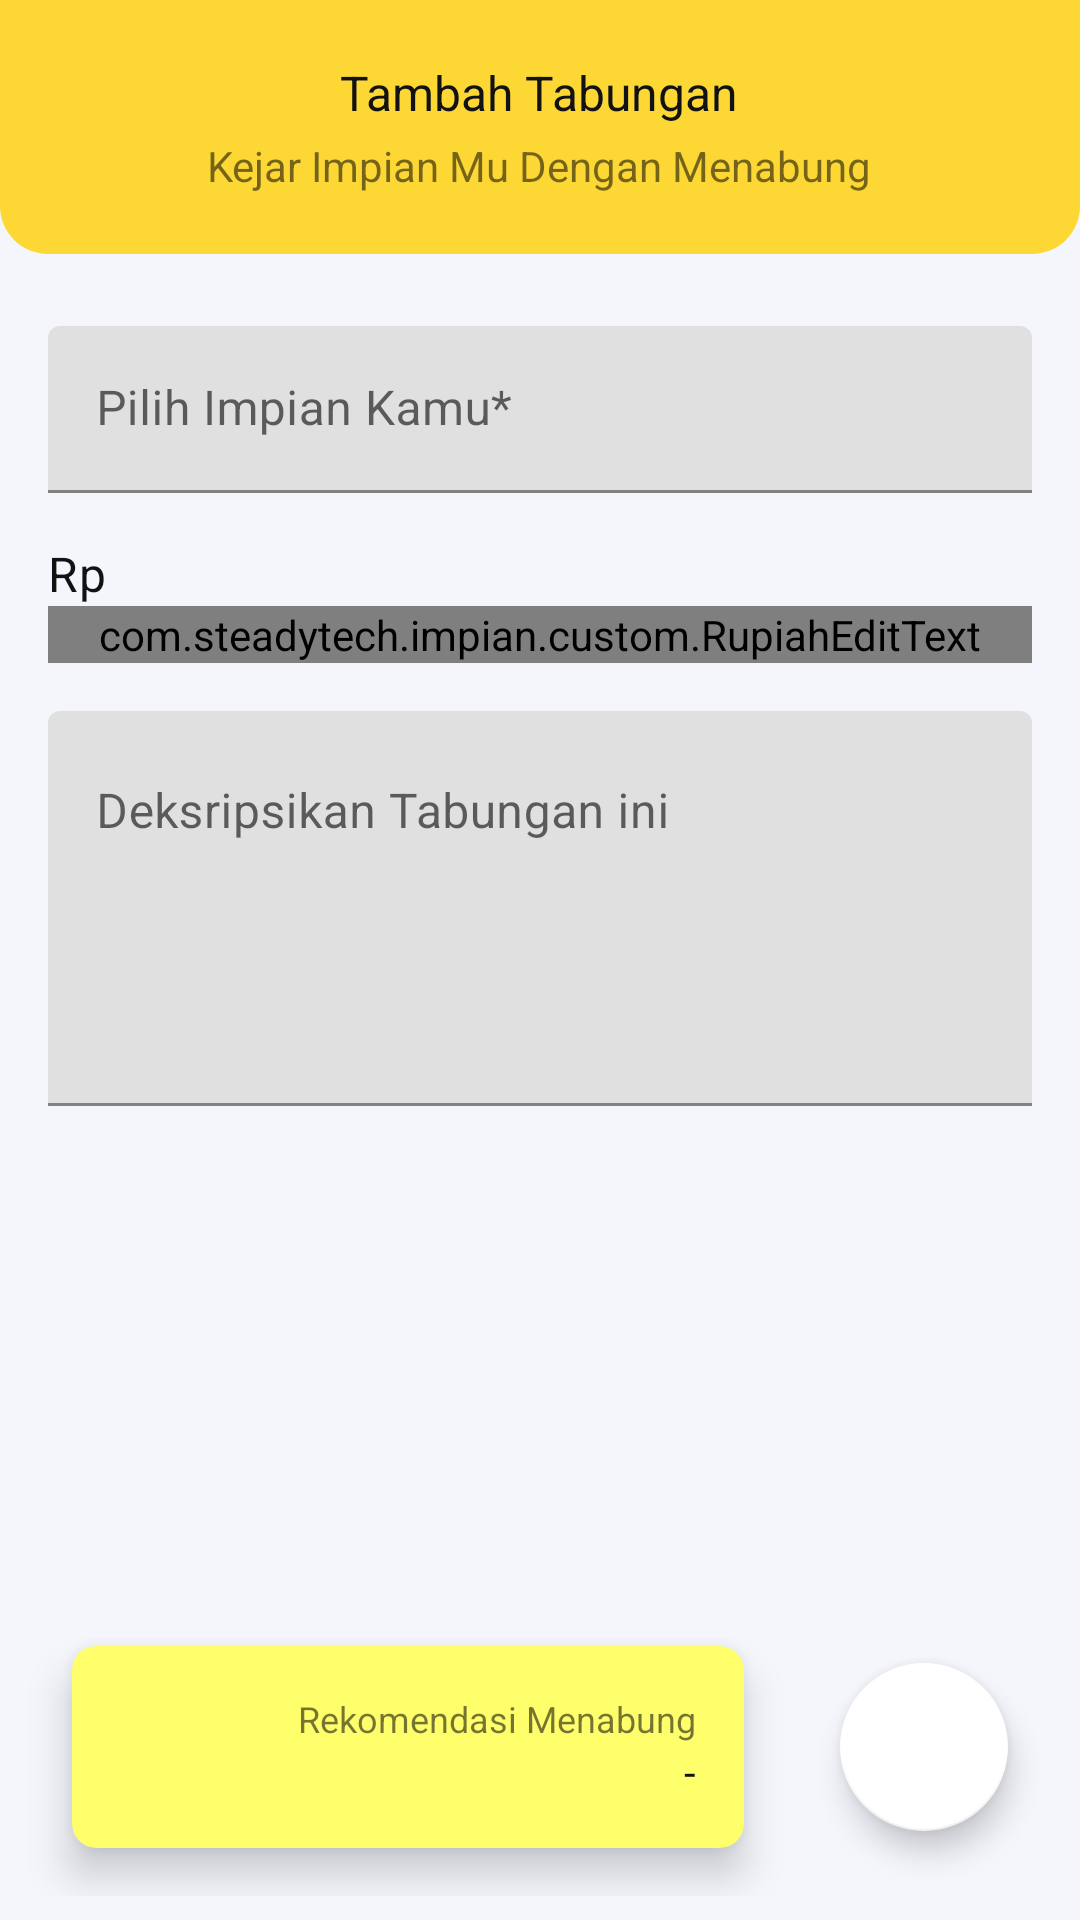

Layout XML and referenced resources for this Android screen:
<!-- AndroidManifest.xml: application theme Theme.Impian -->
<!-- res/layout/activity_add_balance.xml -->
<?xml version="1.0" encoding="utf-8"?>
<RelativeLayout xmlns:android="http://schemas.android.com/apk/res/android"
    xmlns:app="http://schemas.android.com/apk/res-auto"
    xmlns:tools="http://schemas.android.com/tools"
    android:layout_width="match_parent"
    android:layout_height="match_parent"
    android:background="@color/background_primary"
    android:orientation="vertical"
    tools:context=".activity.AddBalanceActivity">

    <TextView
        android:layout_width="wrap_content"
        android:layout_height="wrap_content"
        android:id="@+id/textId"
        android:visibility="gone"/>

    <RelativeLayout
        android:id="@+id/header"
        android:layout_width="match_parent"
        android:layout_height="wrap_content"
        android:layout_alignParentTop="true"
        android:background="@drawable/bottom_radius"
        android:backgroundTint="@color/yellow_600"
        android:padding="16dp">

        <LinearLayout
            android:layout_width="wrap_content"
            android:layout_height="wrap_content"
            android:gravity="center"
            android:layout_centerInParent="true"
            android:orientation="vertical">

            <TextView
                android:layout_margin="4dp"
                android:id="@+id/textTitle"
                android:layout_width="wrap_content"
                android:layout_height="wrap_content"
                android:text="Tambah Tabungan"
                android:textColor="@color/black"
                android:textSize="16sp" />

            <TextView
                android:layout_marginBottom="4dp"
                android:id="@+id/textSubtitle"
                android:layout_width="wrap_content"
                android:layout_height="wrap_content"
                android:text="Kejar Impian Mu Dengan Menabung"
                android:textSize="14sp" />


        </LinearLayout>
    </RelativeLayout>

    <LinearLayout
        android:layout_width="match_parent"
        android:layout_height="match_parent"
        android:layout_below="@id/header"
        android:layout_marginTop="16dp"
        android:orientation="vertical">

        <com.google.android.material.textfield.TextInputLayout
            style="@style/Widget.MaterialComponents.TextInputLayout.FilledBox"
            android:layout_width="match_parent"
            android:layout_height="wrap_content"
            android:layout_marginHorizontal="16dp"
            android:layout_marginVertical="8dp"
            android:hint="Pilih Impian Kamu*"
            app:boxStrokeColor="@color/yellow_800"
            app:hintTextColor="@color/yellow_800">

            <EditText
                android:focusable="false"
                android:clickable="true"
                android:editable="false"
                android:id="@+id/inputGoals"
                android:layout_width="match_parent"
                android:layout_height="wrap_content" />

        </com.google.android.material.textfield.TextInputLayout>


        <com.google.android.material.textfield.TextInputLayout
            style="@style/Widget.MaterialComponents.TextInputLayout.FilledBox"
            android:layout_width="match_parent"
            android:layout_height="wrap_content"
            android:layout_marginHorizontal="16dp"
            android:layout_marginVertical="8dp"
            android:hint="Kamu Mau Nabung Berapa?*"
            app:boxStrokeColor="@color/yellow_800"
            app:hintTextColor="@color/yellow_800"
            app:prefixText="Rp "
            app:prefixTextColor="@color/black">

            <com.steadytech.impian.custom.RupiahEditText
                android:id="@+id/inputAmount"
                android:layout_width="match_parent"
                android:layout_height="wrap_content" />

        </com.google.android.material.textfield.TextInputLayout>


        <com.google.android.material.textfield.TextInputLayout
            style="@style/Widget.MaterialComponents.TextInputLayout.FilledBox"
            android:layout_width="match_parent"
            android:layout_height="wrap_content"
            android:layout_marginHorizontal="16dp"
            android:layout_marginVertical="8dp"
            android:hint="Deksripsikan Tabungan ini"
            app:boxStrokeColor="@color/yellow_800"
            app:hintTextColor="@color/yellow_800">

            <EditText
                android:id="@+id/inputDescription"
                android:layout_width="match_parent"
                android:layout_height="wrap_content"
                android:gravity="start"
                android:lines="5" />

        </com.google.android.material.textfield.TextInputLayout>

    </LinearLayout>

    <LinearLayout
        android:layout_width="match_parent"
        android:layout_height="wrap_content"
        android:layout_alignParentBottom="true"
        android:gravity="center"
        android:orientation="horizontal"
        android:padding="8dp">

        <androidx.cardview.widget.CardView
            android:layout_width="0dp"
            android:layout_height="wrap_content"
            android:layout_margin="16dp"
            android:layout_weight="1"
            app:cardBackgroundColor="@color/yellow_400"
            app:cardCornerRadius="8dp"
            app:cardElevation="8dp">

            <RelativeLayout
                android:layout_width="match_parent"
                android:layout_height="match_parent"
                android:padding="16dp">

                <ImageView
                    android:layout_width="wrap_content"
                    android:layout_height="wrap_content"
                    android:layout_alignParentStart="true"
                    android:layout_centerInParent="true"
                    android:src="@drawable/ic_notification"
                    app:tint="@color/black" />

                <LinearLayout
                    android:layout_width="match_parent"
                    android:layout_height="wrap_content"
                    android:layout_alignParentEnd="true"
                    android:orientation="vertical">

                    <TextView
                        android:layout_width="match_parent"
                        android:layout_height="wrap_content"
                        android:gravity="end"
                        android:text="Rekomendasi Menabung"
                        android:textSize="12sp" />

                    <TextView
                        android:id="@+id/textRecomendation"
                        android:layout_width="match_parent"
                        android:layout_height="wrap_content"
                        android:gravity="end"
                        android:text="-"
                        android:textColor="@color/black"
                        android:textSize="14sp" />


                </LinearLayout>

            </RelativeLayout>

        </androidx.cardview.widget.CardView>

        <com.google.android.material.floatingactionbutton.FloatingActionButton
            android:id="@+id/fabSave"
            android:layout_width="wrap_content"
            android:layout_height="wrap_content"
            android:layout_margin="16dp"
            android:src="@drawable/ic_save_24"
            app:backgroundTint="@color/white"
            app:tint="@color/yellow_800" />

    </LinearLayout>
</RelativeLayout>
<!-- resources referenced by this layout -->
<resources>
  <color name="background_primary">#F4F6FC</color>
  <color name="black">#121212</color>
  <color name="white">#FFFFFFFF</color>
  <color name="yellow_400">#ffff6b</color>
  <color name="yellow_600">#fdd835</color>
  <color name="yellow_800">#c49000</color>
  <!-- drawable bottom_radius (drawable) -->
  <?xml version="1.0" encoding="utf-8"?>
  <shape xmlns:android="http://schemas.android.com/apk/res/android"
      android:shape="rectangle">
  
      <corners
          android:bottomLeftRadius="16dp"
          android:bottomRightRadius="16dp"/>
  
      <solid
          android:color="@color/white"/>
  
  </shape>
  <style name="Theme.Impian" parent="Theme.MaterialComponents.DayNight.DarkActionBar">
          
          <item name="colorPrimary">@color/white</item>
          <item name="colorPrimaryVariant">@color/yellow_600</item>
          <item name="colorOnPrimary">@color/yellow_800</item>
          
          <item name="colorSecondary">@color/teal_200</item>
          <item name="colorSecondaryVariant">@color/teal_700</item>
          <item name="colorOnSecondary">@color/black</item>
          
          <item name="android:statusBarColor" tools:targetApi="l">?attr/colorPrimaryVariant</item>
          <item name="bottomSheetDialogTheme">@style/AppBottomSheetDialogTheme</item>
          
      </style>
  <color name="teal_200">#FF03DAC5</color>
  <color name="teal_700">#FF018786</color>
  <style name="AppBottomSheetDialogTheme" parent="Theme.Design.Light.BottomSheetDialog">
          <item name="bottomSheetStyle">@style/AppModalStyle</item>
      </style>
  <style name="AppModalStyle" parent="Widget.Design.BottomSheet.Modal">
          <item name="android:background">@drawable/top_radius</item>
      </style>
</resources>
